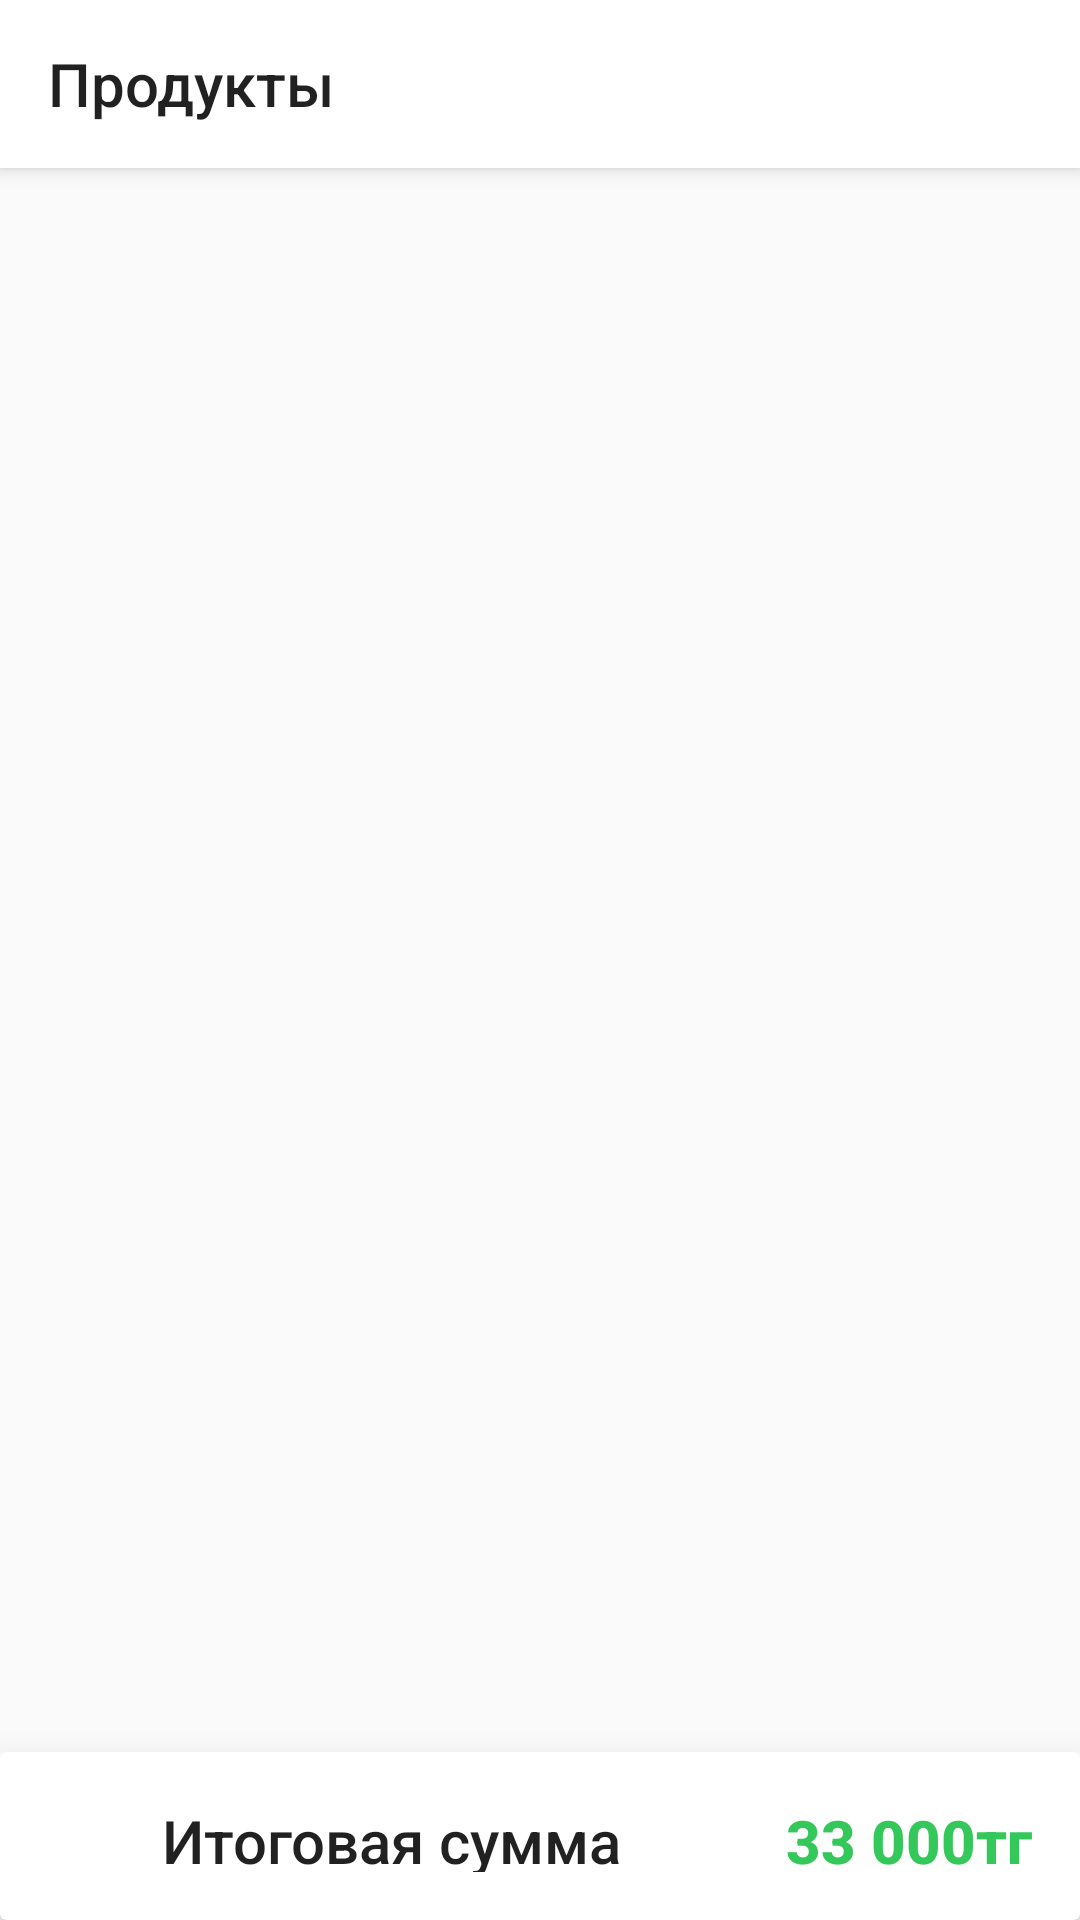

Produce the Android XML layout that renders to this screen, including the resource entries it uses.
<!-- AndroidManifest.xml: application theme AppTheme -->
<!-- res/layout/activity_products.xml -->
<?xml version="1.0" encoding="utf-8"?>
<androidx.coordinatorlayout.widget.CoordinatorLayout xmlns:android="http://schemas.android.com/apk/res/android"
    xmlns:app="http://schemas.android.com/apk/res-auto"
    xmlns:tools="http://schemas.android.com/tools"
    android:layout_width="match_parent"
    android:layout_height="match_parent"
    tools:context=".Products">
    <com.google.android.material.appbar.AppBarLayout
        android:layout_width="match_parent"
        android:layout_height="wrap_content"
        android:theme="@style/ThemeOverlay.AppCompat.Light">

        <androidx.appcompat.widget.Toolbar
            android:id="@+id/products_toolbar"
            android:layout_width="match_parent"
            android:layout_height="?attr/actionBarSize"
            android:background="@android:color/white"
            app:title="Продукты"/>
    </com.google.android.material.appbar.AppBarLayout>
    <androidx.recyclerview.widget.RecyclerView
        android:id="@+id/fc_products_recycler"
        app:layout_behavior="@string/appbar_scrolling_view_behavior"
        android:layout_marginBottom="56dp"
        android:layout_width="match_parent"
        android:layout_height="match_parent" />
    <include layout="@layout/bottom_sheet"/>
</androidx.coordinatorlayout.widget.CoordinatorLayout>
<!-- res/layout/bottom_sheet.xml (included above) -->
<?xml version="1.0" encoding="utf-8"?>
<LinearLayout
    android:background="@android:color/white"
    xmlns:android="http://schemas.android.com/apk/res/android"
    xmlns:app="http://schemas.android.com/apk/res-auto"
    android:layout_width="match_parent"
    android:layout_height="match_parent"
    android:id="@+id/bottom_sheet"
    android:orientation="vertical"
    android:elevation="16dp"
    app:behavior_peekHeight="56dp"
    app:layout_behavior="com.google.android.material.bottomsheet.BottomSheetBehavior">
    <androidx.cardview.widget.CardView
        android:layout_width="match_parent"
        android:layout_height="?attr/actionBarSize"
        android:orientation="horizontal"
        app:cardElevation="4dp">
        <RelativeLayout
            android:layout_width="match_parent"
            android:layout_height="match_parent"
            android:padding="16dp">
            <ToggleButton
                android:id="@+id/bottom_sheet_toggle"
                android:layout_width="30dp"
                android:layout_height="30dp"
                android:layout_marginEnd="8dp"
                android:background="@drawable/tb_up_down"
                android:text=""
                android:textOff=""
                android:textOn=""/>
            <TextView
                android:layout_toEndOf="@id/bottom_sheet_toggle"
                android:layout_width="wrap_content"
                android:layout_height="wrap_content"
                android:text="Итоговая сумма"
                android:layout_toStartOf="@id/bottom_sheet_total"
                style="@style/TextAppearance.AppCompat.Widget.ActionBar.Title"/>
            <TextView
                android:id="@+id/bottom_sheet_total"
                android:layout_alignParentEnd="true"
                android:layout_width="wrap_content"
                android:layout_height="wrap_content"
                android:text="33 000тг"
                android:textColor="@color/colorPrimary"
                android:textStyle="bold"
                android:gravity="center"
                style="@style/TextAppearance.AppCompat.Widget.ActionBar.Title"/>
        </RelativeLayout>
    </androidx.cardview.widget.CardView>
    <androidx.recyclerview.widget.RecyclerView
        android:layout_width="match_parent"
        android:layout_height="wrap_content"
        android:id="@+id/product_ic_recycler" />
</LinearLayout>
<!-- resources referenced by this layout -->
<resources>
  <color name="colorPrimary">#34c759</color>
  <style name="AppTheme" parent="Theme.AppCompat.Light.NoActionBar">
          
          <item name="colorPrimary">@color/colorPrimary</item>
          <item name="colorPrimaryDark">@android:color/white</item>
          <item name="colorAccent">@color/colorPrimary</item>
          <item name="android:itemTextAppearance">@style/myCustomMenuTextAppearance</item>
          <item name="bottomSheetDialogTheme">@style/BottomSheetDialogTheme</item>
      </style>
  <style name="myCustomMenuTextAppearance" parent="@android:style/TextAppearance.Widget.IconMenu.Item">
          <item name="android:textColor">@android:color/black</item>
      </style>
  <style name="BottomSheetDialogTheme" parent="Theme.Design.Light.BottomSheetDialog">
          <item name="bottomSheetStyle">@style/BottomSheetStyle</item>
      </style>
  <style name="BottomSheetStyle" parent="Widget.Design.BottomSheet.Modal">
          <item name="android:background">@android:color/transparent</item>
      </style>
</resources>
